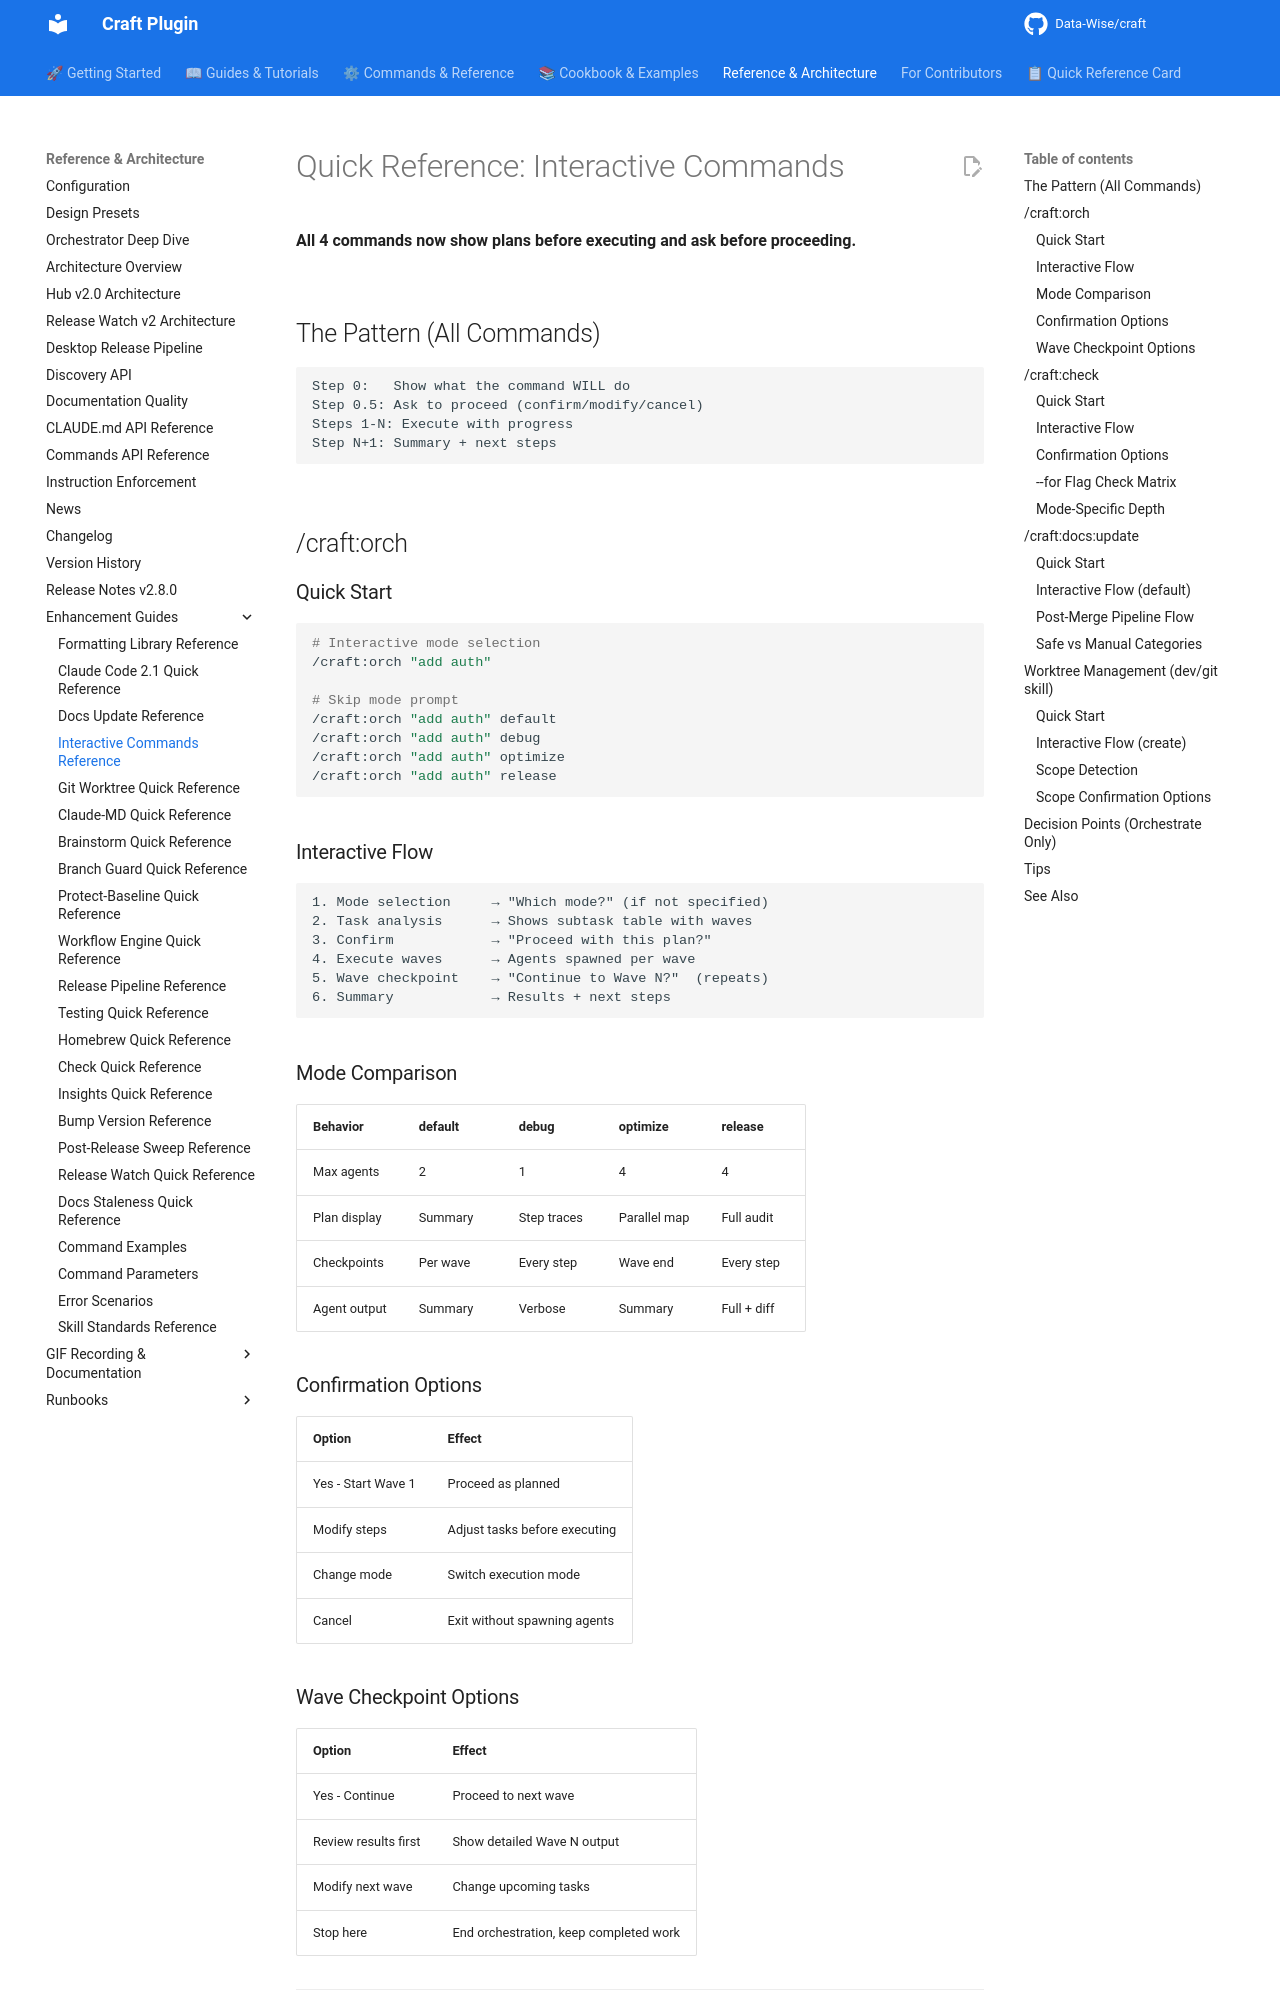

repository: Data-Wise/craft · page: reference/REFCARD-INTERACTIVE-COMMANDS/index.html · generator: mkdocs

# Quick Reference: Interactive Commands

**All 4 commands now show plans before executing and ask before proceeding.**

## The Pattern (All Commands)

```text
Step 0:   Show what the command WILL do
Step 0.5: Ask to proceed (confirm/modify/cancel)
Steps 1-N: Execute with progress
Step N+1: Summary + next steps
```

## /craft:orch

### Quick Start

```bash
# Interactive mode selection
/craft:orch "add auth"

# Skip mode prompt
/craft:orch "add auth" default
/craft:orch "add auth" debug
/craft:orch "add auth" optimize
/craft:orch "add auth" release
```

### Interactive Flow

```text
1. Mode selection     → "Which mode?" (if not specified)
2. Task analysis      → Shows subtask table with waves
3. Confirm            → "Proceed with this plan?"
4. Execute waves      → Agents spawned per wave
5. Wave checkpoint    → "Continue to Wave N?"  (repeats)
6. Summary            → Results + next steps
```

### Mode Comparison

| Behavior | default | debug | optimize | release |
|----------|---------|-------|----------|---------|
| Max agents | 2 | 1 | 4 | 4 |
| Plan display | Summary | Step traces | Parallel map | Full audit |
| Checkpoints | Per wave | Every step | Wave end | Every step |
| Agent output | Summary | Verbose | Summary | Full + diff |

### Confirmation Options

| Option | Effect |
|--------|--------|
| Yes - Start Wave 1 | Proceed as planned |
| Modify steps | Adjust tasks before executing |
| Change mode | Switch execution mode |
| Cancel | Exit without spawning agents |

### Wave Checkpoint Options

| Option | Effect |
|--------|--------|
| Yes - Continue | Proceed to next wave |
| Review results first | Show detailed Wave N output |
| Modify next wave | Change upcoming tasks |
| Stop here | End orchestration, keep completed work |

---

## /craft:check
